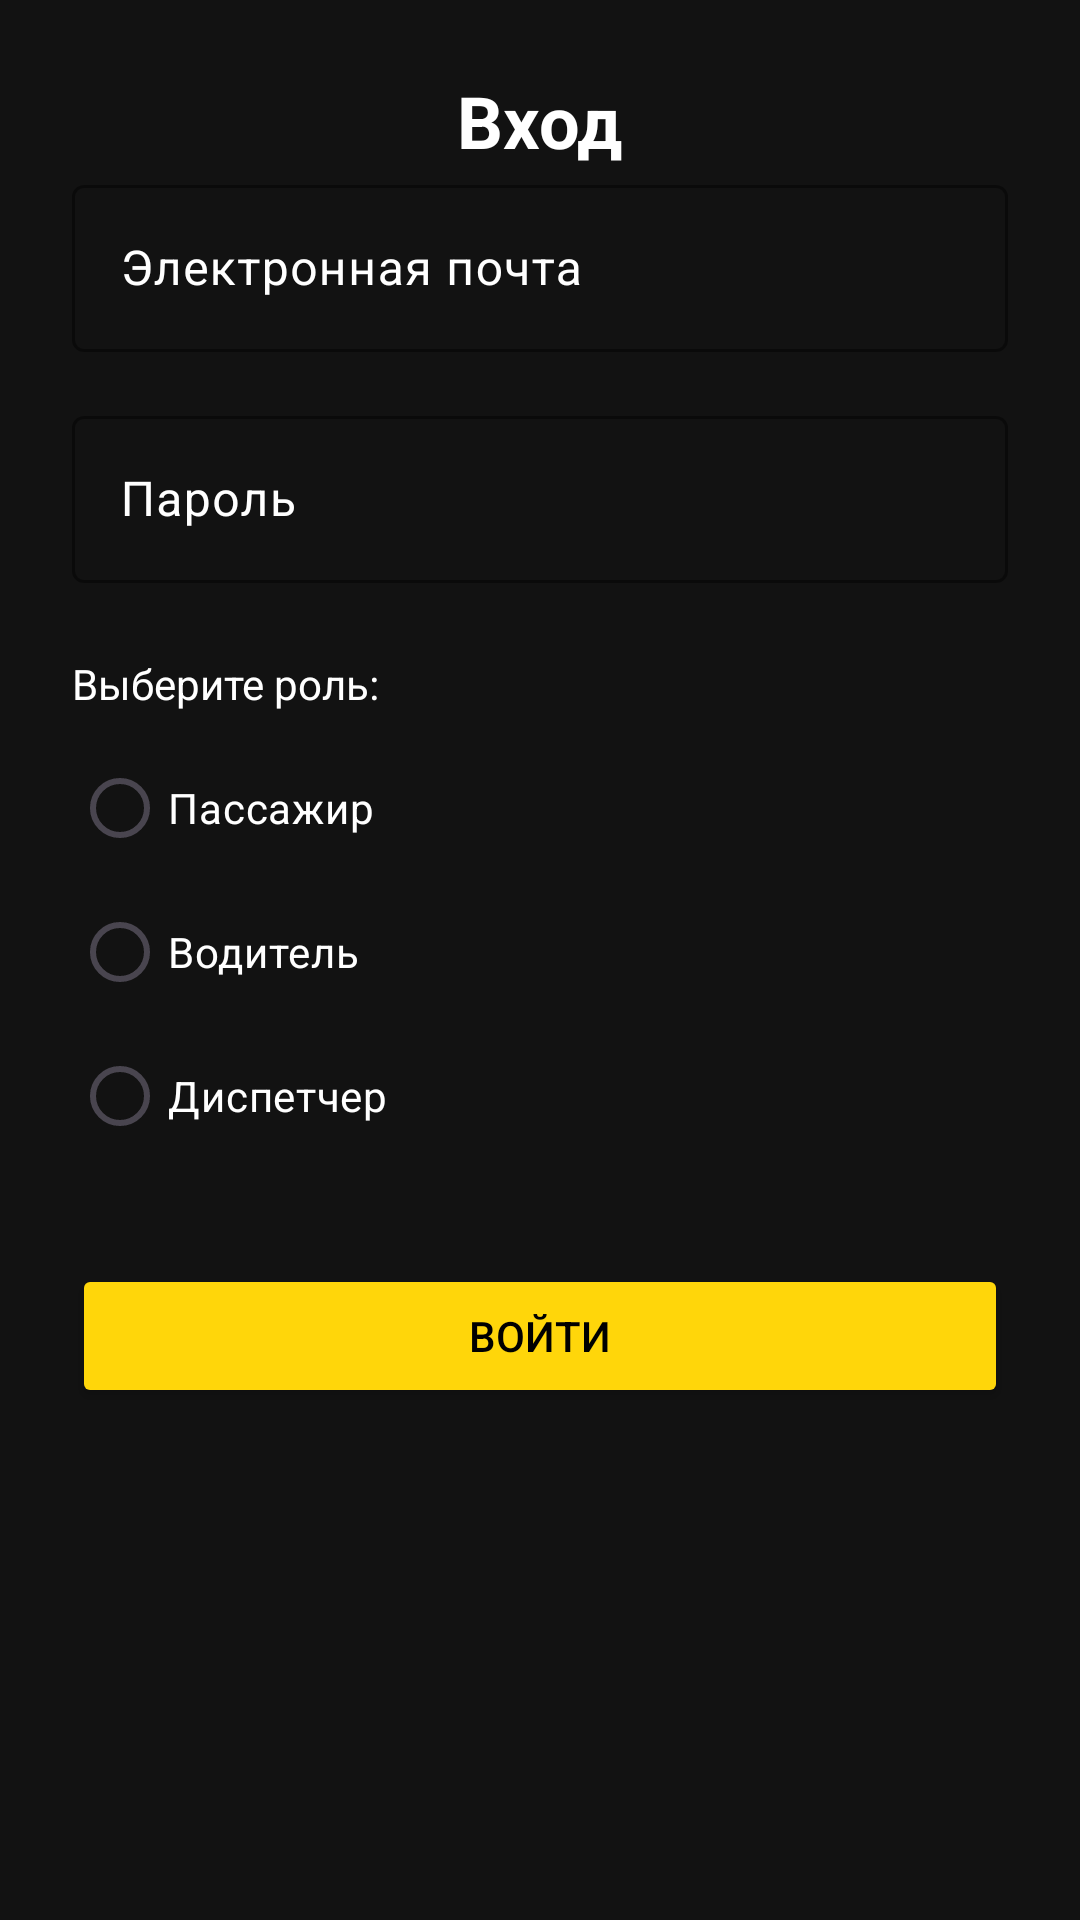

The Android layout XML behind this screen, and the referenced resources:
<!-- AndroidManifest.xml: application theme Theme.Zd7_v5_Yungman -->
<!-- res/layout/fragment_vhod.xml -->
<?xml version="1.0" encoding="utf-8"?>
<ScrollView xmlns:android="http://schemas.android.com/apk/res/android"
    xmlns:app="http://schemas.android.com/apk/res-auto"
    android:layout_width="match_parent"
    android:layout_height="match_parent"
    android:fillViewport="true"
    android:background="@color/gray_900">

    <androidx.constraintlayout.widget.ConstraintLayout
        android:layout_width="match_parent"
        android:layout_height="wrap_content"
        android:padding="24dp">

        <TextView
            android:id="@+id/title"
            android:layout_width="wrap_content"
            android:layout_height="wrap_content"
            android:text="Вход"
            android:textSize="24sp"
            android:textStyle="bold"
            android:textColor="@color/white"
            app:layout_constraintTop_toTopOf="parent"
            app:layout_constraintStart_toStartOf="parent"
            app:layout_constraintEnd_toEndOf="parent"
            android:layout_marginBottom="32dp" />

        <com.google.android.material.textfield.TextInputLayout
            android:id="@+id/email_input"
            android:layout_width="0dp"
            android:layout_height="wrap_content"
            android:textColorHint="@color/white"
            app:boxStrokeColor="@color/yellow_yandex"
            app:layout_constraintTop_toBottomOf="@id/title"
            app:layout_constraintStart_toStartOf="parent"
            app:layout_constraintEnd_toEndOf="parent">

            <com.google.android.material.textfield.TextInputEditText
                android:id="@+id/editTextEmail"
                android:layout_width="match_parent"
                android:layout_height="wrap_content"
                android:hint="Электронная почта"
                android:textColor="@color/white"
                android:inputType="textEmailAddress" />

        </com.google.android.material.textfield.TextInputLayout>

        <com.google.android.material.textfield.TextInputLayout
            android:id="@+id/password_input"
            android:layout_width="0dp"
            android:layout_height="wrap_content"
            android:textColorHint="@color/white"
            app:boxStrokeColor="@color/yellow_yandex"
            app:layout_constraintTop_toBottomOf="@id/email_input"
            app:layout_constraintStart_toStartOf="parent"
            app:layout_constraintEnd_toEndOf="parent"
            android:layout_marginTop="16dp">

            <com.google.android.material.textfield.TextInputEditText
                android:id="@+id/editTextPassword"
                android:layout_width="match_parent"
                android:layout_height="wrap_content"
                android:hint="Пароль"
                android:textColor="@color/white"
                android:inputType="textPassword" />

        </com.google.android.material.textfield.TextInputLayout>

        <TextView
            android:id="@+id/role_label"
            android:layout_width="wrap_content"
            android:layout_height="wrap_content"
            android:text="Выберите роль:"
            android:textColor="@color/white"
            android:layout_marginTop="24dp"
            app:layout_constraintTop_toBottomOf="@id/password_input"
            app:layout_constraintStart_toStartOf="parent" />

        <RadioGroup
            android:id="@+id/radioGroupRole"
            android:layout_width="0dp"
            android:layout_height="wrap_content"
            android:orientation="vertical"
            app:layout_constraintTop_toBottomOf="@id/role_label"
            app:layout_constraintStart_toStartOf="parent"
            app:layout_constraintEnd_toEndOf="parent"
            android:layout_marginTop="8dp">

            <RadioButton
                android:id="@+id/radioPassenger"
                android:layout_width="wrap_content"
                android:layout_height="wrap_content"
                android:text="Пассажир"
                android:textColor="@color/white" />

            <RadioButton
                android:id="@+id/radioDriver"
                android:layout_width="wrap_content"
                android:layout_height="wrap_content"
                android:text="Водитель"
                android:textColor="@color/white" />

            <RadioButton
                android:id="@+id/radioDispatcher"
                android:layout_width="wrap_content"
                android:layout_height="wrap_content"
                android:text="Диспетчер"
                android:textColor="@color/white" />

        </RadioGroup>

        <Button
            android:id="@+id/buttonLogin"
            android:layout_width="0dp"
            android:layout_height="wrap_content"
            android:text="Войти"
            android:textColor="@color/black"
            android:backgroundTint="@color/yellow_yandex"
            android:layout_marginTop="32dp"
            app:layout_constraintTop_toBottomOf="@id/radioGroupRole"
            app:layout_constraintStart_toStartOf="parent"
            app:layout_constraintEnd_toEndOf="parent" />

    </androidx.constraintlayout.widget.ConstraintLayout>
</ScrollView>
<!-- resources referenced by this layout -->
<resources>
  <color name="black">#FF000000</color>
  <color name="gray_900">#121212</color>
  <color name="white">#FFFFFFFF</color>
  <color name="yellow_yandex">#FFD60A</color>
  <style name="Theme.Zd7_v5_Yungman" parent="Base.Theme.Zd7_v5_Yungman" />
  <style name="Base.Theme.Zd7_v5_Yungman" parent="Theme.Material3.DayNight.NoActionBar">
          <item name="colorPrimary">@color/yellow_yandex</item>
          <item name="colorOnPrimary">@android:color/black</item>
          <item name="colorPrimaryContainer">@color/yellow_yandex</item>
          <item name="colorOnPrimaryContainer">@android:color/black</item>
  
          <item name="colorSecondary">@color/yellow_yandex</item>
          <item name="colorOnSecondary">@android:color/black</item>
  
          <item name="colorSurface">@color/gray_900</item>
          <item name="colorOnSurface">@android:color/white</item>
  
          <item name="android:windowBackground">@color/gray_900</item>
          <item name="android:textColorPrimary">@android:color/white</item>
      </style>
</resources>
